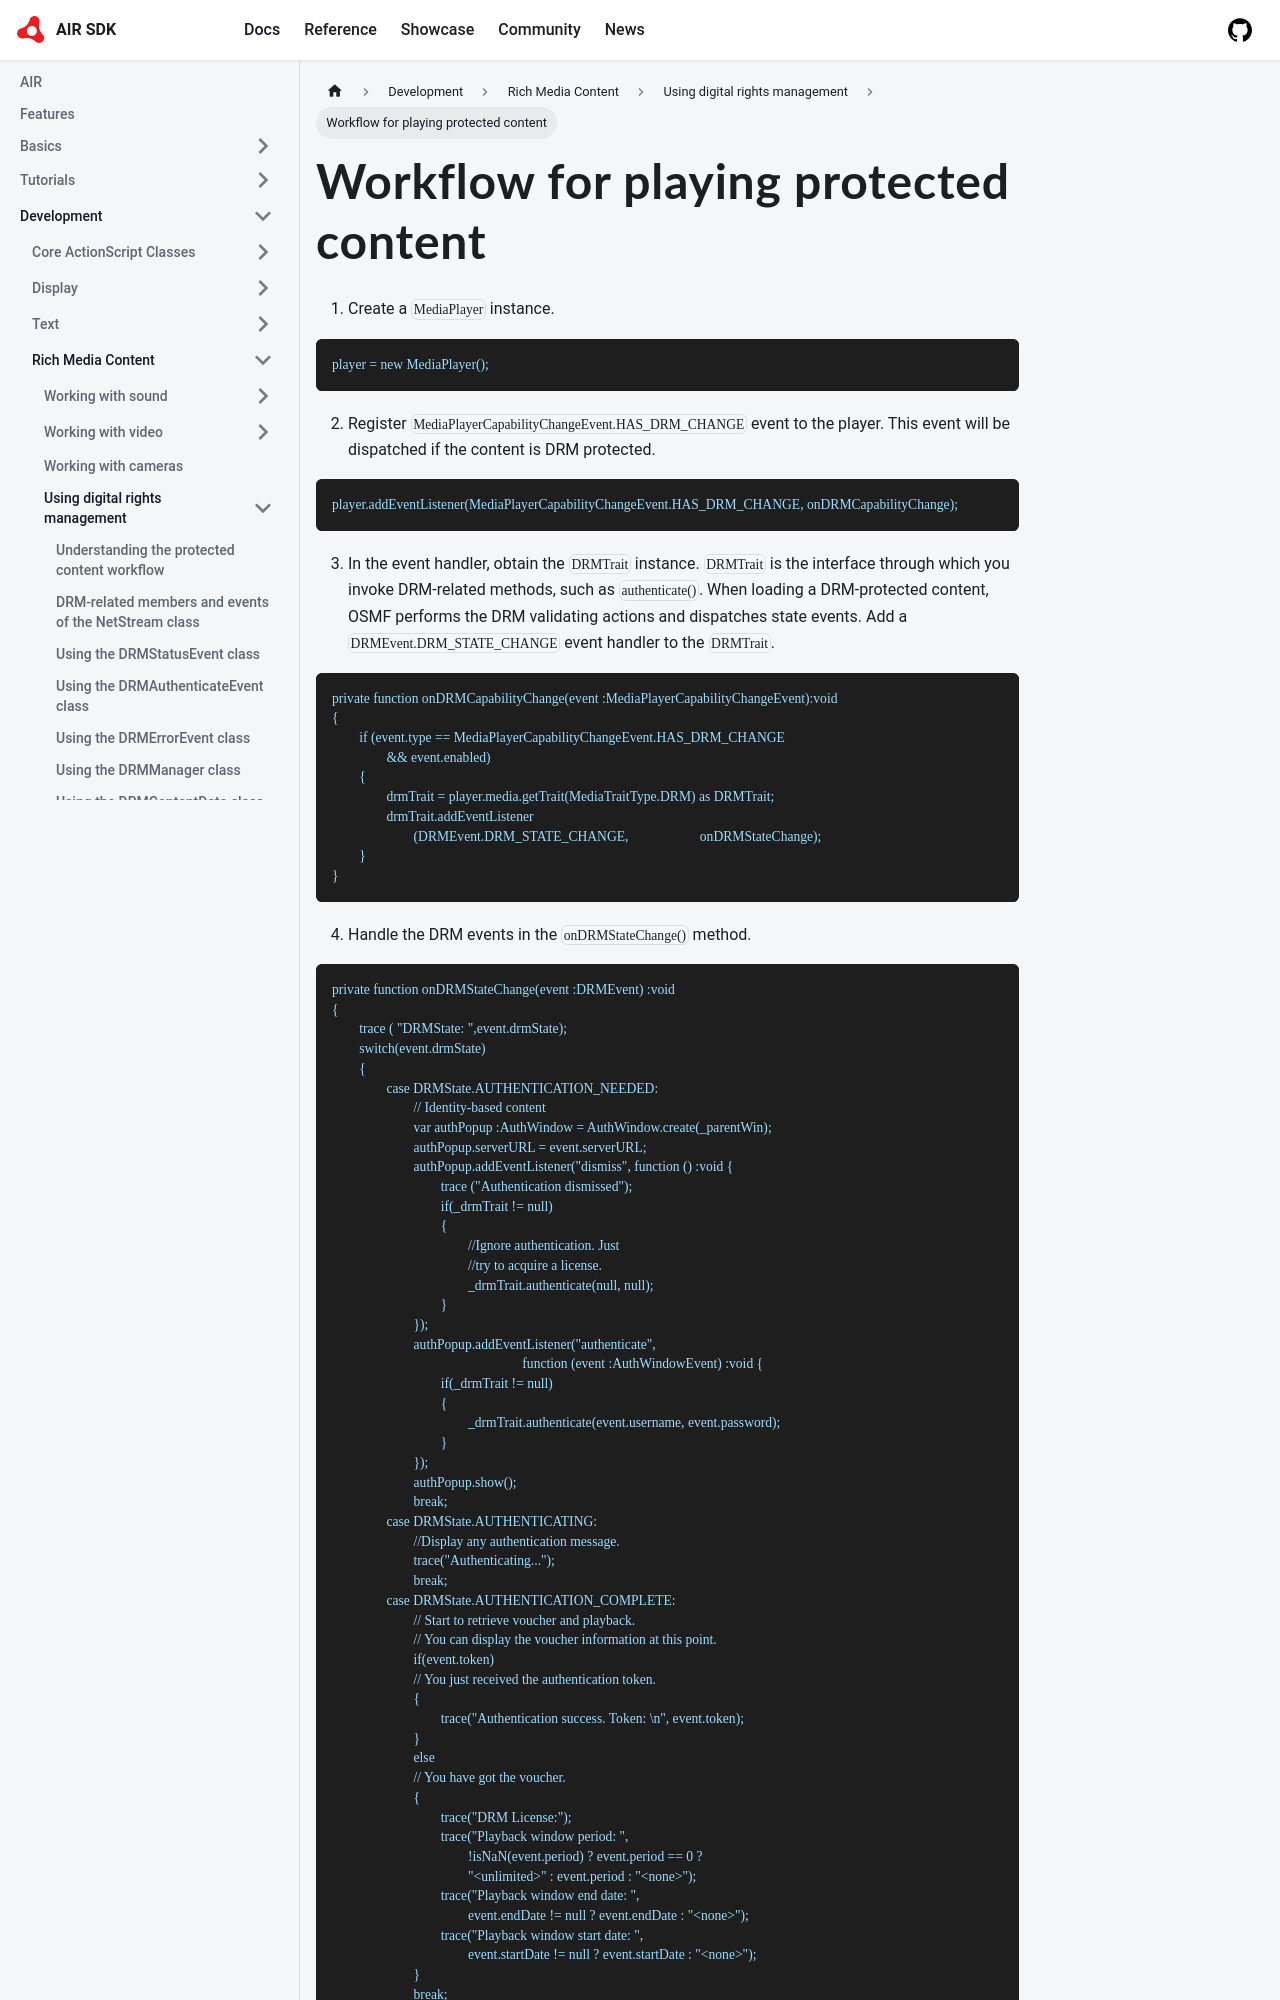

repository: airsdk/airsdk.dev · page: docs/development/rich-media-content/using-digital-rights-management/workflow-for-playing-protected-content.html · generator: docusaurus

# Workflow for playing protected content

1.  Create a `MediaPlayer` instance.

```
player = new MediaPlayer();
```

2.  Register `MediaPlayerCapabilityChangeEvent.HAS_DRM_CHANGE` event to the
	player. This event will be dispatched if the content is DRM protected.

```
player.addEventListener(MediaPlayerCapabilityChangeEvent.HAS_DRM_CHANGE, onDRMCapabilityChange);
```

3.  In the event handler, obtain the `DRMTrait` instance. `DRMTrait` is the
	interface through which you invoke DRM-related methods, such as
	`authenticate()`. When loading a DRM-protected content, OSMF performs the
	DRM validating actions and dispatches state events. Add a
	`DRMEvent.DRM_STATE_CHANGE` event handler to the `DRMTrait`.

```
private function onDRMCapabilityChange(event :MediaPlayerCapabilityChangeEvent):void
{
	if (event.type == MediaPlayerCapabilityChangeEvent.HAS_DRM_CHANGE
		&& event.enabled)
	{
		drmTrait = player.media.getTrait(MediaTraitType.DRM) as DRMTrait;
		drmTrait.addEventListener
			(DRMEvent.DRM_STATE_CHANGE,                     onDRMStateChange);
	}
}
```

4.  Handle the DRM events in the `onDRMStateChange()` method.
